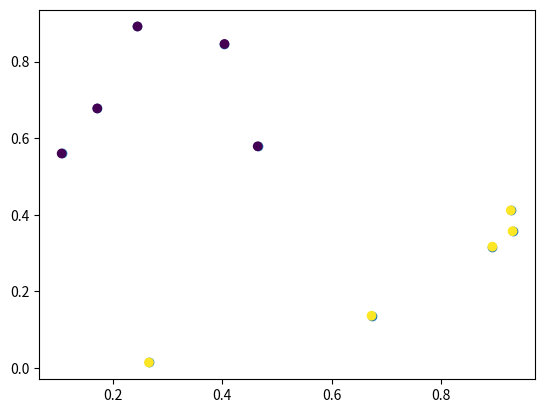

The script that saved this image:
import numpy as np
import pandas as pd
import matplotlib.pyplot as plt

data = np.random.rand(10,2)
plt.scatter(data[:,0],data[:,1])
plt.show()


def kmeans(C,data):

	clu = True

	m = data.shape[0]
	n = data.shape[1]

	idx = np.random.choice(data.shape[0],C,replace=False)

	
	data = pd.DataFrame(data)
	data['label'] = [0]*m
	center = pd.DataFrame(data.iloc[idx,:])
	center = center.reset_index(drop = True)

	while clu:

		for i in range(0,m):

			obs = data.iloc[i,:]
			obs = np.array(obs[0:n])
			d = [0]*C

			for j in range(0,C): # Calculate the distance between a given point and each center
				c = np.array([center.iloc[j,0:n]]) 		
				d[j] =  np.sum(np.power(obs-c,2))				

			data.loc[i,'label'] = d.index(min(d)) # assign new label


		C_means = pd.DataFrame(data.groupby('label').agg('mean').values)# Calculating new means

		if center.equals(C_means):
			clu = False
		else:

			center = C_means

	plt.scatter(data.iloc[:,0],data.iloc[:,1],c = data['label'])
	plt.show()

	return data['label']

print(kmeans(2,data))












